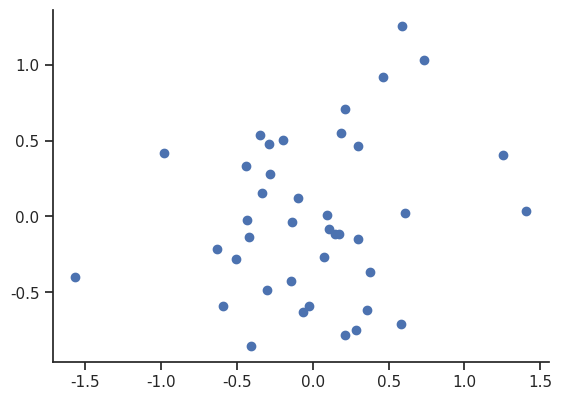

Here is the Python script that generated this plot:
# -*- coding: utf-8 -*-
"""
Created on Mon Oct 23 15:57:47 2017

[redacted]
"""

from matplotlib import pyplot as plt

import seaborn
import numpy as np

# Not sure what this does..
seaborn.set(style='ticks')

# Generate the data points.
x = np.random.normal(scale=0.5, size=(40,2))

fig, ax = plt.subplots()

plt.scatter(x[:, 0], x[:, 1])



ax.set_aspect('equal')
#ax.grid(True, which='both')
seaborn.despine(ax=ax, offset=0) # the important part here